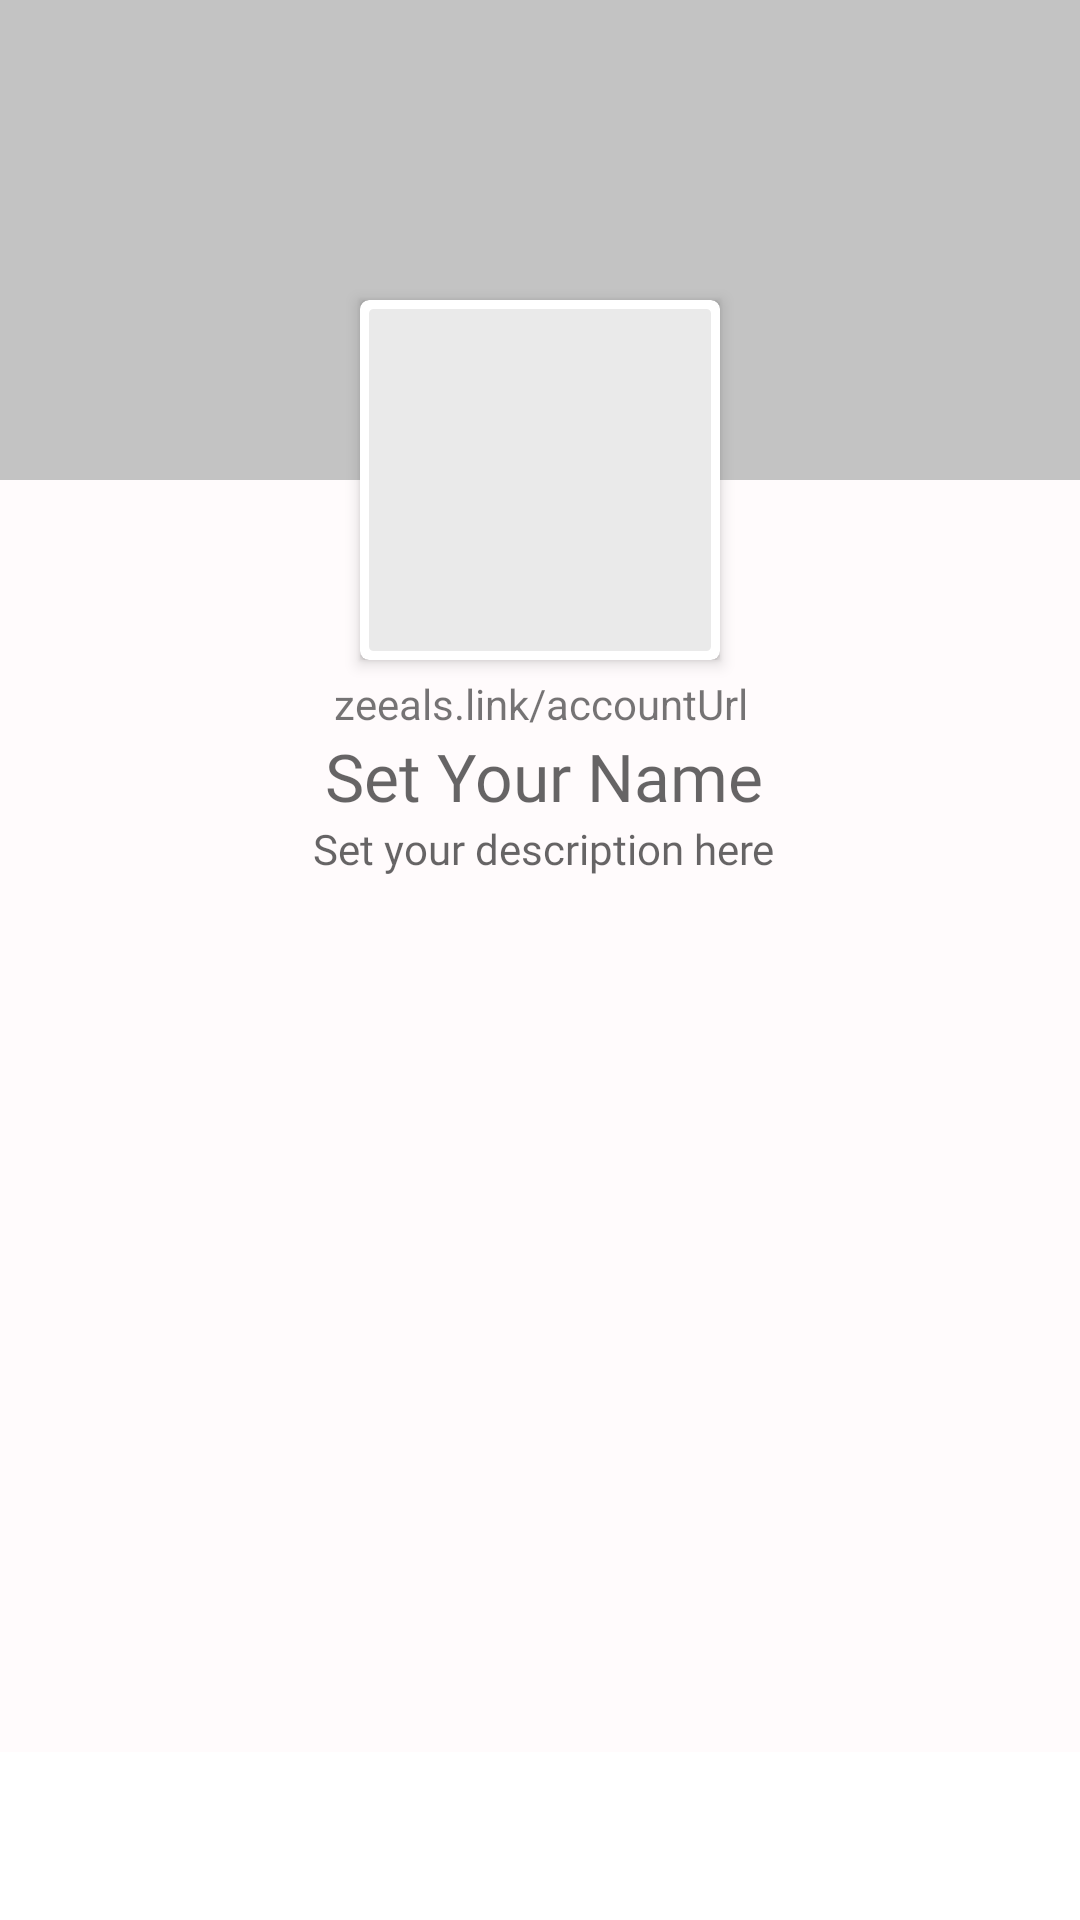

Produce the Android XML layout that renders to this screen, including the resource entries it uses.
<!-- AndroidManifest.xml: application theme AppTheme -->
<!-- res/layout/fragment_main.xml -->
<?xml version="1.0" encoding="utf-8"?>
<android.support.constraint.ConstraintLayout
    xmlns:android="http://schemas.android.com/apk/res/android"
    android:layout_width="match_parent"
    android:layout_height="match_parent"
    xmlns:app="http://schemas.android.com/apk/res-auto"
    xmlns:tools="http://schemas.android.com/tools">

    <ScrollView
        android:id="@+id/scrollViewMain"
        android:layout_width="match_parent"
        android:layout_height="match_parent"
        android:background="#FFFBFC"
        app:layout_constraintEnd_toEndOf="parent"
        app:layout_constraintStart_toStartOf="parent"
        tools:layout_editor_absoluteY="0dp">

        <android.support.constraint.ConstraintLayout
            xmlns:app="http://schemas.android.com/apk/res-auto"
            android:layout_width="match_parent"
            android:layout_height="wrap_content"
            android:background="#FFFBFC">

            <include
                android:id="@+id/menu_appbar"
                layout="@layout/app_bar_main"
                app:layout_constraintEnd_toEndOf="parent"
                app:layout_constraintStart_toStartOf="parent"
                app:layout_constraintTop_toTopOf="parent" />

            <ImageView
                android:id="@+id/profileBanner"
                android:layout_width="match_parent"
                android:layout_height="160dp"
                android:scaleType="fitXY"
                android:background="@color/no_image_grey"
                app:layout_constraintTop_toTopOf="parent" />

            <android.support.constraint.ConstraintLayout
                android:id="@+id/img_layout"
                android:layout_width="120dp"
                android:layout_height="120dp"
                android:layout_marginStart="8dp"
                android:layout_marginTop="96dp"
                android:layout_marginEnd="8dp"
                android:outlineProvider="bounds"
                android:elevation="3dp"
                app:layout_constraintEnd_toEndOf="parent"
                app:layout_constraintStart_toStartOf="parent"
                app:layout_constraintTop_toBottomOf="@+id/profileBanner"
                app:layout_constraintBottom_toBottomOf="@id/profileBanner">
                <android.support.v7.widget.CardView
                    android:layout_width="match_parent"
                    android:layout_height="match_parent"
                    app:cardCornerRadius="3dp"
                    >
                    <ImageView
                        android:id="@+id/profilePicture"
                        android:layout_width="match_parent"
                        android:layout_height="match_parent"
                        android:scaleType="fitXY"
                        android:background="@drawable/border_profile_picture"
                        android:backgroundTint="@color/no_image_grey"
                        android:backgroundTintMode="screen"
                        tools:src="@drawable/ic_banjo" />

                </android.support.v7.widget.CardView>


            </android.support.constraint.ConstraintLayout>


            <TextView
                android:id="@+id/account_url"
                android:layout_width="wrap_content"
                android:layout_height="wrap_content"
                android:layout_marginTop="5dp"
                android:gravity="center"
                android:text="@string/account_url"
                app:layout_constraintEnd_toEndOf="@id/img_layout"
                app:layout_constraintStart_toStartOf="@id/img_layout"
                app:layout_constraintTop_toBottomOf="@id/img_layout" />

            <TextView
                android:id="@+id/profileName"
                android:layout_width="wrap_content"
                android:layout_height="wrap_content"
                android:layout_marginStart="8dp"
                android:layout_marginEnd="8dp"
                android:ems="10"
                android:fontFamily="@font/poppinsbold"
                android:gravity="center"
                android:hint="Set Your Name"
                android:maxLength="21"
                android:scrollHorizontally="false"
                android:singleLine="true"
                android:textColor="@color/profileName_Gray"
                android:textSize="22sp"
                app:layout_constraintEnd_toEndOf="@id/account_url"
                app:layout_constraintHorizontal_bias="0.494"
                app:layout_constraintStart_toStartOf="@id/account_url"
                app:layout_constraintTop_toBottomOf="@+id/account_url" />

            <TextView
                android:id="@+id/profileDesc"
                android:layout_width="0dp"
                android:layout_height="wrap_content"
                android:background="@android:color/transparent"
                android:ems="10"
                android:fontFamily="@font/poppinsregular"
                android:gravity="center"
                android:hint="Set your description here"
                android:maxLines="5"
                android:scrollbars="vertical"
                android:textColor="@color/profileDesc_Gray"
                android:visibility="visible"
                app:layout_constraintEnd_toEndOf="@+id/profileName"
                app:layout_constraintHorizontal_bias="0.0"
                app:layout_constraintStart_toStartOf="@+id/profileName"
                app:layout_constraintTop_toBottomOf="@+id/profileName" />

            <View
                android:id="@+id/separator"
                android:layout_width="0dp"
                android:layout_height="2dp"
                android:background="@android:color/transparent"
                android:paddingLeft="10dp"
                android:paddingRight="10dp"
                app:layout_constraintLeft_toLeftOf="parent"
                app:layout_constraintRight_toRightOf="parent"
                app:layout_constraintTop_toBottomOf="@id/profileDesc" />

            <android.support.v7.widget.RecyclerView
                android:id="@+id/recycler_view"
                android:layout_width="match_parent"
                android:layout_height="match_parent"
                android:layout_below="@+id/separator"
                android:layout_marginTop="3dp"
                android:background="#FFFBFC"
                android:stateListAnimator="@null"
                app:layout_constraintEnd_toEndOf="parent"
                app:layout_constraintStart_toStartOf="parent"
                app:layout_constraintTop_toBottomOf="@+id/separator" />

        </android.support.constraint.ConstraintLayout>
    </ScrollView>

    <LinearLayout
        android:id="@+id/fragment_editGroup_container"
        android:layout_width="match_parent"
        android:layout_height="wrap_content"
        android:layout_alignParentStart="true"
        android:layout_alignParentBottom="true"
        android:layout_marginBottom="0dp"
        android:orientation="vertical"
        app:layout_constraintBottom_toBottomOf="parent"
        app:layout_constraintEnd_toEndOf="parent"
        app:layout_constraintStart_toStartOf="parent">

    </LinearLayout>

    

    <android.support.constraint.ConstraintLayout
        android:id="@+id/semi_white_bg"
        android:layout_width="match_parent"
        android:layout_height="match_parent"
        android:background="#606E6E6E"
        android:visibility="gone" >
    </android.support.constraint.ConstraintLayout>

    <LinearLayout
        android:id="@+id/fragment_menu_container"
        android:layout_width="match_parent"
        android:layout_height="wrap_content"
        android:orientation="horizontal"
        app:layout_constraintBottom_toBottomOf="parent"
        >

    </LinearLayout>

    <android.support.constraint.ConstraintLayout
        android:layout_width="match_parent"
        android:layout_height="?attr/actionBarSize"
        android:background="@color/white"
        app:layout_constraintBottom_toBottomOf="parent"/>

</android.support.constraint.ConstraintLayout>
<!-- res/layout/app_bar_main.xml (included above) -->
<?xml version="1.0" encoding="utf-8"?>
<android.support.constraint.ConstraintLayout xmlns:android="http://schemas.android.com/apk/res/android"
    xmlns:app="http://schemas.android.com/apk/res-auto"
    android:layout_width="match_parent"
    android:layout_height="60dp">

    <RelativeLayout
        android:id="@+id/btnBack"
        android:layout_width="60dp"
        android:layout_height="60dp"
        android:scaleY="0.5"
        android:scaleX="0.5"
        android:background="@drawable/round_white"
        android:clickable="true"
        android:focusable="true"
        android:visibility="visible"
        app:layout_constraintBottom_toBottomOf="parent"
        app:layout_constraintStart_toStartOf="parent"
        app:layout_constraintTop_toTopOf="parent">

        <ImageView
            android:id="@+id/btnback_icon"
            android:layout_width="30dp"
            android:layout_height="30dp"
            android:layout_centerInParent="true"
            android:clickable="true"
            android:focusable="true"
            android:src="@drawable/ic_left_arrow" />
    </RelativeLayout>

    <RelativeLayout
        android:id="@+id/btnEditPofile"
        android:layout_width="60dp"
        android:layout_height="60dp"
        android:background="@drawable/round_white"
        android:scaleY="0.5"
        android:scaleX="0.5"
        android:clickable="true"
        android:focusable="true"
        android:onClick="openEditScreen"
        android:padding="8dp"
        android:visibility="visible"
        app:layout_constraintEnd_toEndOf="parent"
        app:layout_constraintBottom_toBottomOf="parent"
        app:layout_constraintTop_toTopOf="parent">

        <ImageView
            android:id="@+id/btnEditPofile_2"
            android:layout_width="30dp"
            android:layout_height="30dp"
            android:layout_centerInParent="true"
            android:clickable="true"
            android:focusable="true"
            android:onClick="openEditScreen"
            android:src="@drawable/ic_edit_2" />
    </RelativeLayout>

</android.support.constraint.ConstraintLayout>
<!-- resources referenced by this layout -->
<resources>
  <color name="no_image_grey">#C3C3C3</color>
  <color name="profileDesc_Gray">#888888</color>
  <color name="profileName_Gray">#444444</color>
  <color name="white">#FFFFFF</color>
  <!-- drawable border_profile_picture (drawable) -->
  <?xml version="1.0" encoding="UTF-8"?>
  <shape xmlns:android="http://schemas.android.com/apk/res/android">
      <solid android:color="#A4FFFFFF" />
      <stroke android:width="3dp" android:color="#FFFFFF" />
      <padding android:left="2dp" android:top="2dp" android:right="2dp"
          android:bottom="2dp" />
      <corners android:radius="3dp"/>
  </shape>
  <!-- drawable ic_edit_2 (drawable) -->
  <vector android:alpha="0.8" android:height="24dp"
      android:viewportHeight="24" android:viewportWidth="24"
      android:width="24dp" xmlns:android="http://schemas.android.com/apk/res/android">
      <path android:fillColor="#00000000"
          android:pathData="M17,3a2.828,2.828 0,1 1,4 4L7.5,20.5 2,22l1.5,-5.5L17,3z"
          android:strokeColor="#FFFFFF" android:strokeLineCap="round"
          android:strokeLineJoin="round" android:strokeWidth="2"/>
  </vector>
  <!-- drawable ic_left_arrow (drawable) -->
  <vector android:alpha="0.8"
      android:height="400dp"
      android:viewportHeight="400.004" android:viewportWidth="400.004"
      android:width="400dp" xmlns:android="http://schemas.android.com/apk/res/android">
      <path android:fillColor="#FFFFFF" android:pathData="M382.688,182.686H59.116l77.209,-77.214c6.764,-6.76 6.764,-17.726 0,-24.485c-6.764,-6.764 -17.73,-6.764 -24.484,0L5.073,187.757c-6.764,6.76 -6.764,17.727 0,24.485l106.768,106.775c3.381,3.383 7.812,5.072 12.242,5.072c4.43,0 8.861,-1.689 12.242,-5.072c6.764,-6.76 6.764,-17.726 0,-24.484l-77.209,-77.218h323.572c9.562,0 17.316,-7.753 17.316,-17.315C400.004,190.438 392.251,182.686 382.688,182.686z"/>
  </vector>
  <!-- drawable round_white (drawable) -->
  <?xml version="1.0" encoding="utf-8"?>
  <selector xmlns:android="http://schemas.android.com/apk/res/android">
      <item>
          <shape android:shape="oval">
              
              <solid android:color="#60C9C9C9" />
              <corners
                  android:bottomLeftRadius="@dimen/button_white_round"
                  android:bottomRightRadius="@dimen/button_white_round"
                  android:topLeftRadius="@dimen/button_white_round"
                  android:topRightRadius="@dimen/button_white_round" />
          </shape>
      </item>
  </selector>
  <string name="account_url">zeeals.link/accountUrl</string>
  <style name="AppTheme" parent="Theme.AppCompat.Light.NoActionBar">
          
          <item name="colorPrimary">@color/colorPrimary</item>
          <item name="colorPrimaryDark">@color/colorPrimaryDark</item>
          <item name="colorAccent">@color/colorAccent</item>
      </style>
  <dimen name="button_white_round">15dp</dimen>
  <color name="colorPrimary">	#5E4352</color>
  <color name="colorPrimaryDark">#31343B</color>
  <color name="colorAccent">	#5E4352</color>
</resources>
